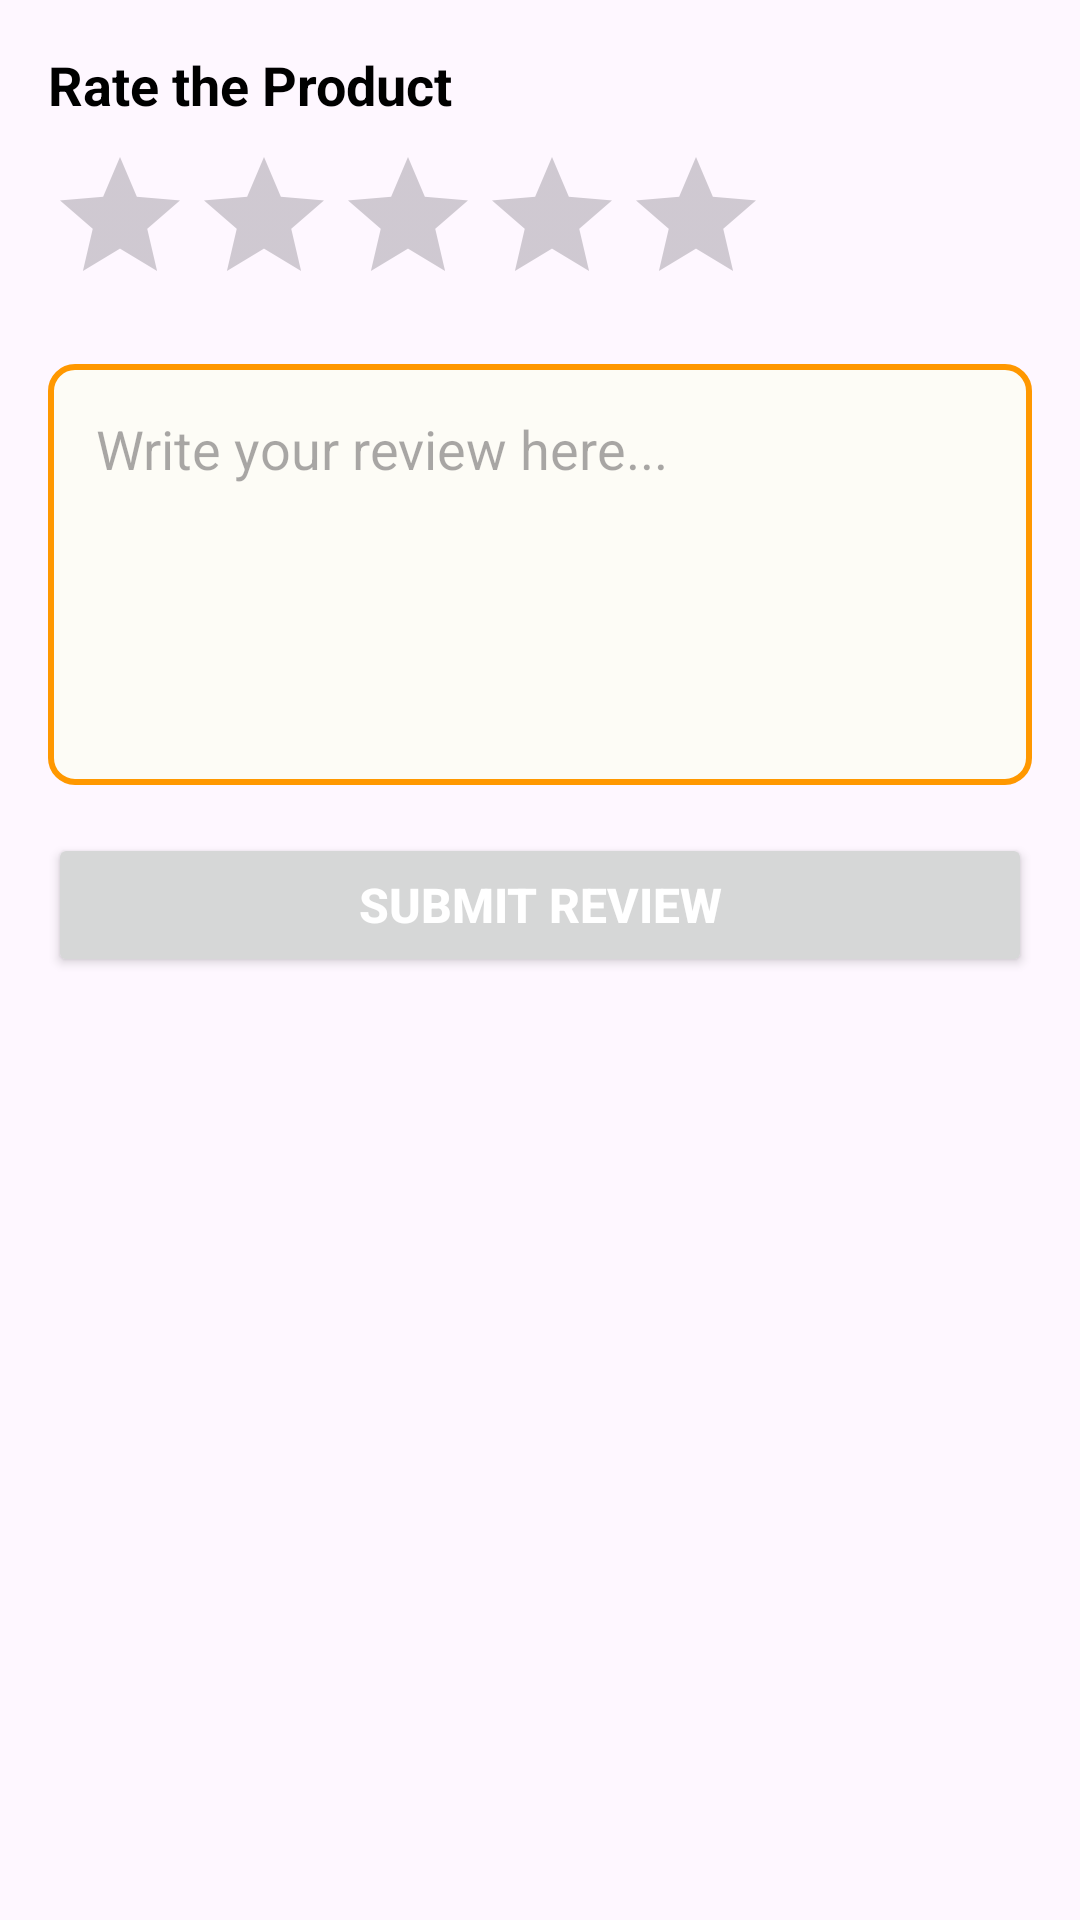

Write the Android layout XML for this screen, with the resource values it uses.
<!-- AndroidManifest.xml: application theme Theme.DogeFoodie -->
<!-- res/layout/activity_user_riview.xml -->
<?xml version="1.0" encoding="utf-8"?>
<androidx.constraintlayout.widget.ConstraintLayout xmlns:android="http://schemas.android.com/apk/res/android"
    xmlns:app="http://schemas.android.com/apk/res-auto"
    xmlns:tools="http://schemas.android.com/tools"
    android:layout_width="match_parent"
    android:layout_height="match_parent"
    tools:context=".user.UserRiview">

    <LinearLayout
        android:layout_width="match_parent"
        android:layout_height="match_parent"
        android:orientation="vertical"
        android:padding="16dp">

        <TextView
            android:layout_width="wrap_content"
            android:layout_height="wrap_content"
            android:text="Rate the Product"
            android:textColor="#000000"
            android:textSize="18sp"
            android:textStyle="bold"
            android:layout_marginBottom="8dp"/>

        <RatingBar
            android:id="@+id/ratingBar"
            android:layout_width="wrap_content"
            android:layout_height="wrap_content"
            android:numStars="5"
            android:stepSize="1.0"
            android:layout_marginBottom="16dp"
            android:theme="@style/Widget.AppCompat.RatingBar.Small"/>

        <EditText
            android:id="@+id/reviewEditText"
            android:layout_width="match_parent"
            android:layout_height="wrap_content"
            android:hint="Write your review here..."
            android:inputType="textMultiLine"
            android:minLines="5"
            android:maxLines="10"
            android:gravity="top"
            android:background="@drawable/edittext_background"
            android:padding="16dp"
            android:layout_marginBottom="16dp"/>

        <Button
            android:id="@+id/submitReviewButton"
            android:layout_width="match_parent"
            android:layout_height="wrap_content"
            android:text="Submit Review"
            android:textColor="#FFFFFF"
            android:padding="12dp"
            android:textSize="16sp"
            android:textStyle="bold"
            android:layout_gravity="center"/>
    </LinearLayout>


</androidx.constraintlayout.widget.ConstraintLayout>
<!-- resources referenced by this layout -->
<resources>
  <!-- drawable edittext_background (drawable) -->
  <shape xmlns:android="http://schemas.android.com/apk/res/android">
      <solid android:color="#FDFCF6"/>
      <corners android:radius="8dp"/>
      <stroke
          android:color="#FF9800"
          android:width="2dp"/>
      <padding
          android:left="16dp"
          android:top="12dp"
          android:right="16dp"
          android:bottom="12dp"/>
  </shape>
  <style name="Theme.DogeFoodie" parent="Base.Theme.DogeFoodie" />
  <style name="Base.Theme.DogeFoodie" parent="Theme.Material3.DayNight.NoActionBar">
          
          
      </style>
</resources>
